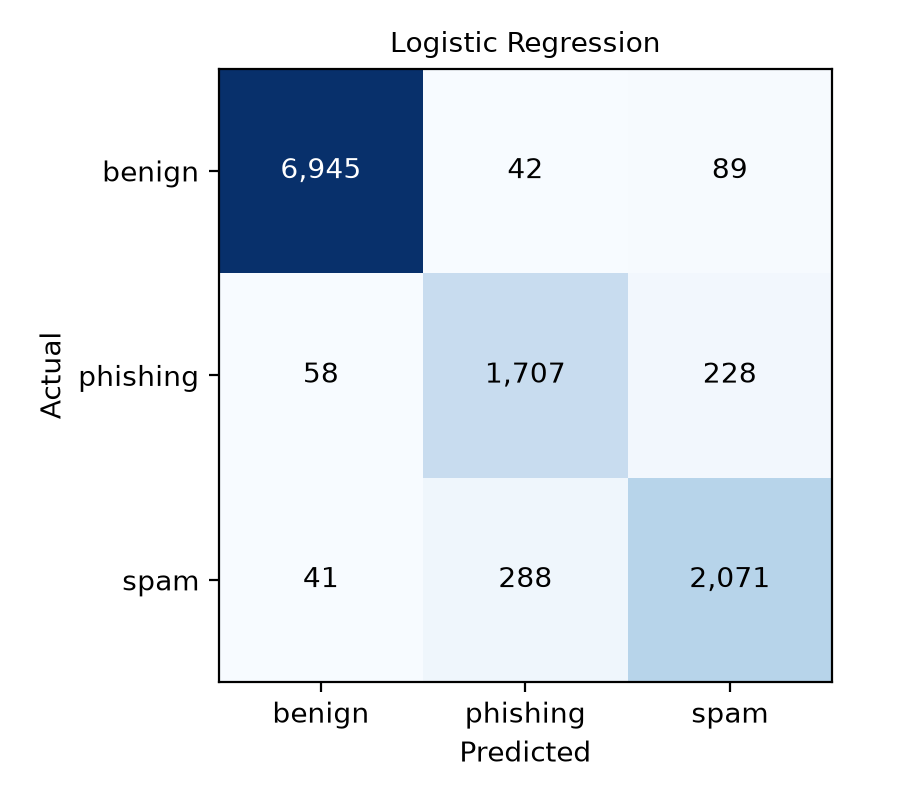

Data behind this chart, as committed beside it:
, benign, phishing, spam
benign, 6945, 42, 89
phishing, 58, 1707, 228
spam, 41, 288, 2071
